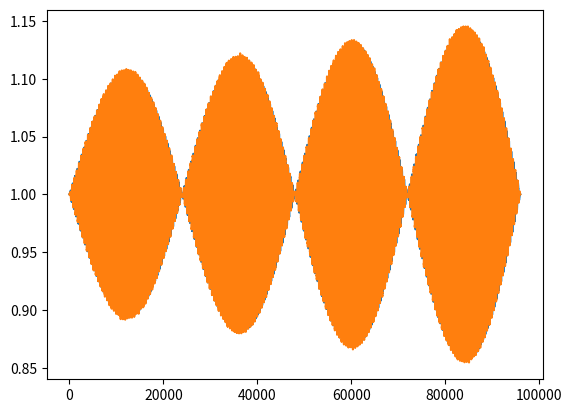
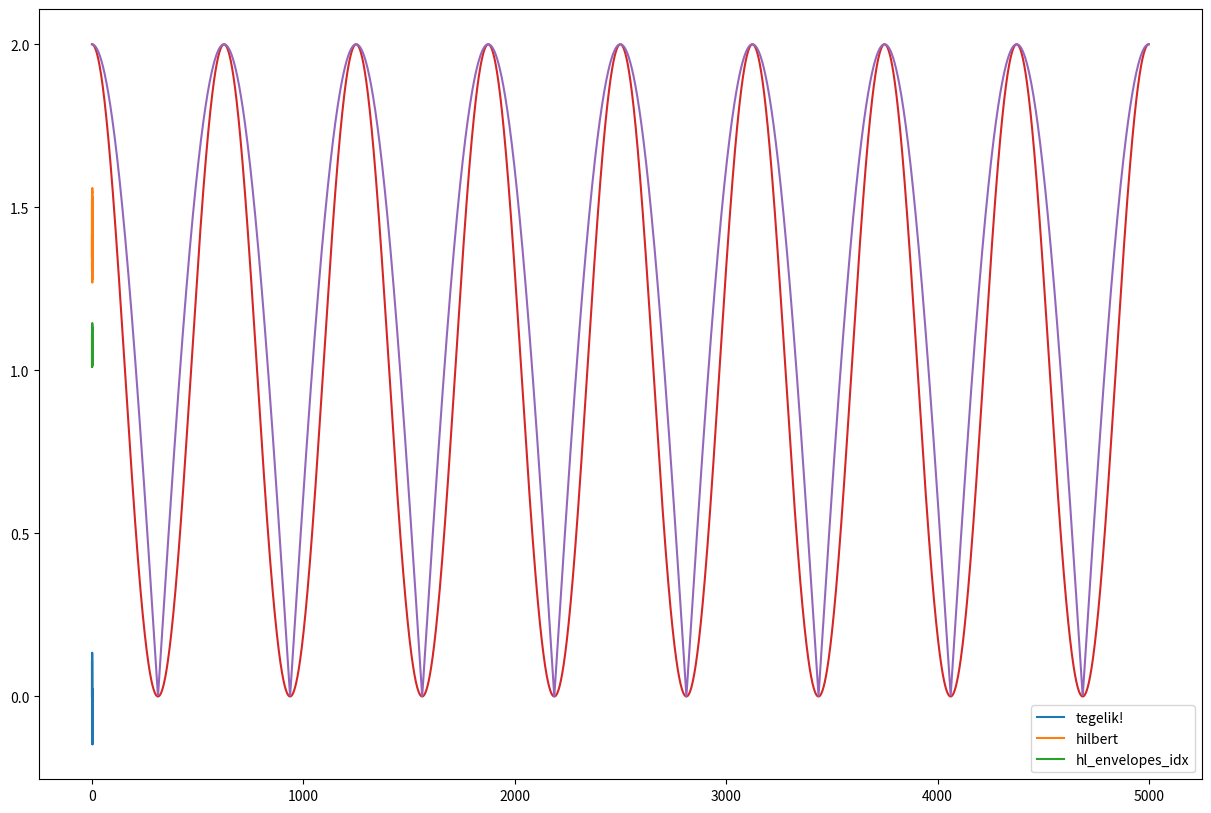
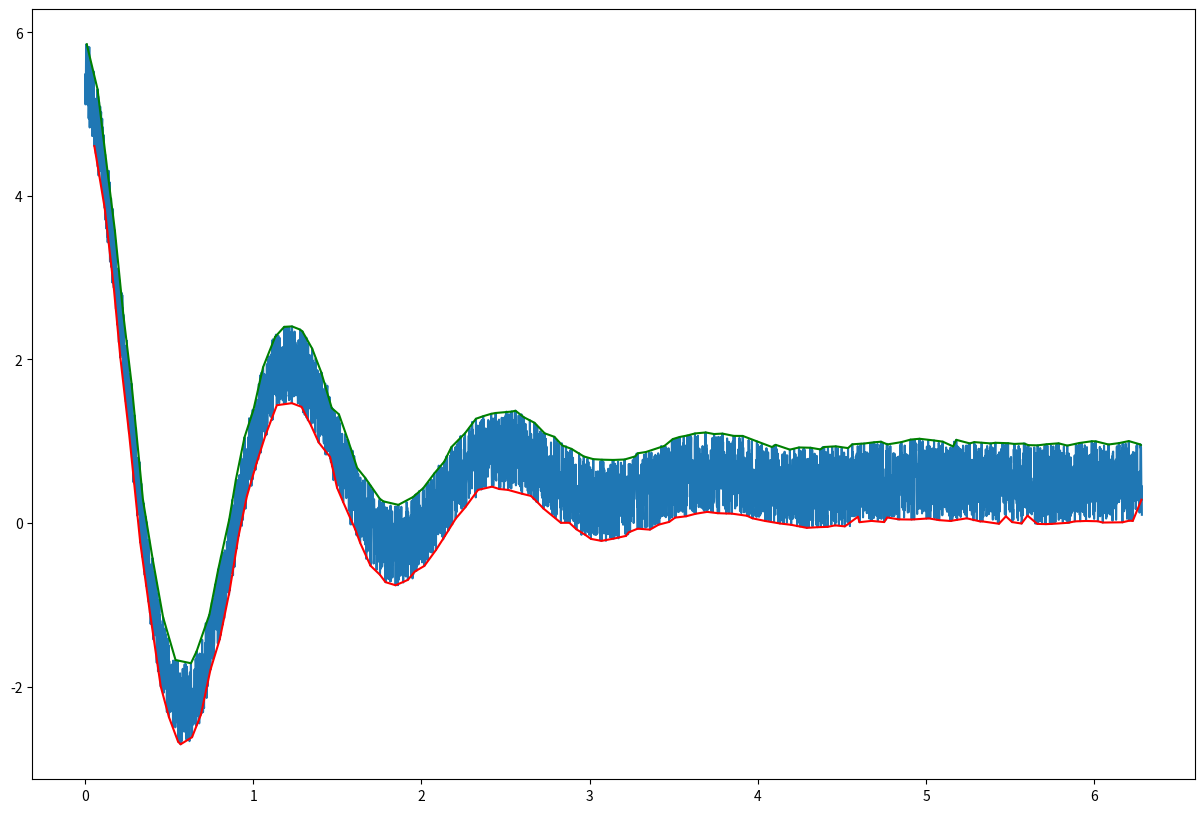
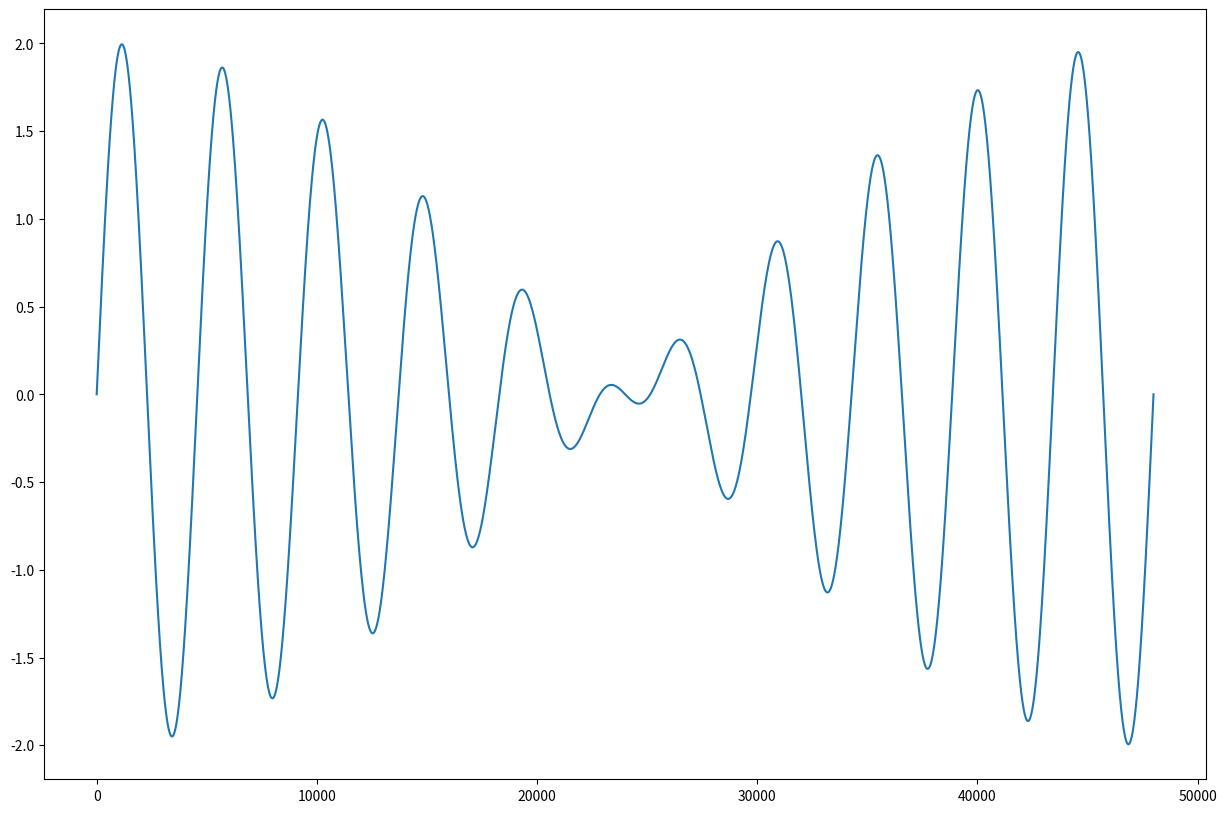

Recreate these plots in Python, in order.
#%%
""" Detect amplitude """
""" Probleem on siis, kui envelope l'heb negativvseks...seda vist ei saagi detekteerida?? 
Hilbert ja hl_envelopes_idx annavad suht sama tulemuse. Kindlasti ei saa kätte "müra" komponenti amplituudis.
Võibolla peaks uurima amplituudi modulatsiooni/demodulatsiooni hoopis, kuigi hilbert vist ongi üks viis selleks. 
Ikkagi...ettevaatlikuks teeb see, et negatiivset amplituuti ei saa kätte..Ehk see probleem pole täiesti lahendatud!
Müra suurust saab tegelt Hilbertiga analüüsida, sest kui nad on samad tekivad 0 errorid beatides!

Hilbert ei toimi, kui on DC offset!!
"""
import numpy as np
import matplotlib.pyplot as plt
from scipy import signal

def moving_average(inputs, n):
    taps = [1 / n] * n
    return signal.lfilter(taps, [1.0], inputs)

def hl_envelopes_idx(s,dmin=1,dmax=1):
    """
    Input :
    s : 1d-array, data signal from which to extract high and low envelopes
    dmin, dmax : int, size of chunks, use this if size of data is too big
    Output :
    lmin,lmax : high/low enveloppe idx of signal s
    """

    # locals min      
    lmin = (np.diff(np.sign(np.diff(s))) > 0).nonzero()[0] + 1 
    # locals max
    lmax = (np.diff(np.sign(np.diff(s))) < 0).nonzero()[0] + 1 
    
    """
    # using the following might help in some case by cutting the signal in "half"
    s_mid = np.mean(s) (0 if s centered or more generally mean of signal)
    # pre-sorting of locals min based on sign 
    lmin = lmin[s[lmin]<s_mid]
    # pre-sorting of local max based on sign 
    lmax = lmax[s[lmax]>s_mid]
    """

    # global max of dmax-chunks of locals max 
    lmin = lmin[[i+np.argmin(s[lmin[i:i+dmin]]) for i in range(0,len(lmin),dmin)]]
    # global min of dmin-chunks of locals min 
    lmax = lmax[[i+np.argmax(s[lmax[i:i+dmax]]) for i in range(0,len(lmax),dmax)]]
    
    return lmin,lmax

f = 100
fs = 48000
t_sec = 2
t = np.linspace(0, t_sec, fs*t_sec)
amp = 0.1 * (np.linspace(1, 1.5, len(t)) + (np.random.randn(len(t)) * 0.01)) * np.sin(2*np.pi*1*t)
s1 = amp * np.sin(2*np.pi*f*t) + 1

iq = signal.hilbert(s1)
iq.imag += 1
plt.plot(iq.imag)
plt.plot(iq.real)

pow = np.abs(iq)
low_idx2,low_idx = hl_envelopes_idx(s1,dmin=150,dmax=150)
plt.figure(figsize=(15,10))
plt.plot(t, amp, label='tegelik!')
plt.plot(t, pow, label='hilbert')
plt.plot(t[low_idx], s1[low_idx], label='hl_envelopes_idx')
# plt.plot(t, s1, label="s1")
plt.legend()
# plt.plot(s1, label="s1")
# plt.plot(amp, label="amp")
# plt.plot(powl, label="estimated amp")
# plt.plot(amp)

# AVG = 1
# pow_avg = moving_average(pow, AVG)[AVG:]
# err = amp[AVG:] - pow_avg

# plt.figure(figsize=(15,10))
# plt.plot(pow_avg)
# plt.plot(amp)

# plt.figure(figsize=(15,10))
# plt.plot(err)

#%%
t = np.linspace(0,16*np.pi,5000)
s = np.exp(t*1j) + 1

plt.plot(s)
plt.plot(np.abs(s))

#%%
t = np.linspace(0,2*np.pi,5000)
s = 5*np.cos(5*t)*np.exp(-t) + np.random.rand(len(t))

high_idx, low_idx = hl_envelopes_idx(s,dmin=15,dmax=15)

# plot
plt.figure(figsize=(15,10))
plt.plot(t,s,label='signal')
plt.plot(t[high_idx], s[high_idx], 'r', label='low')
plt.plot(t[low_idx], s[low_idx], 'g', label='high')



#%%
f = 10
fs = 48000
t_sec = 1
t = np.linspace(0, t_sec, fs*t_sec)
s1 = np.sin(2*np.pi*f*t)

f = 11
fs = 48000
t_sec = 1
t = np.linspace(0, t_sec, fs*t_sec)
s2 = np.sin(2*np.pi*f*t)

plt.figure(figsize=(15,10))
plt.plot(s1 + s2)
# %%
